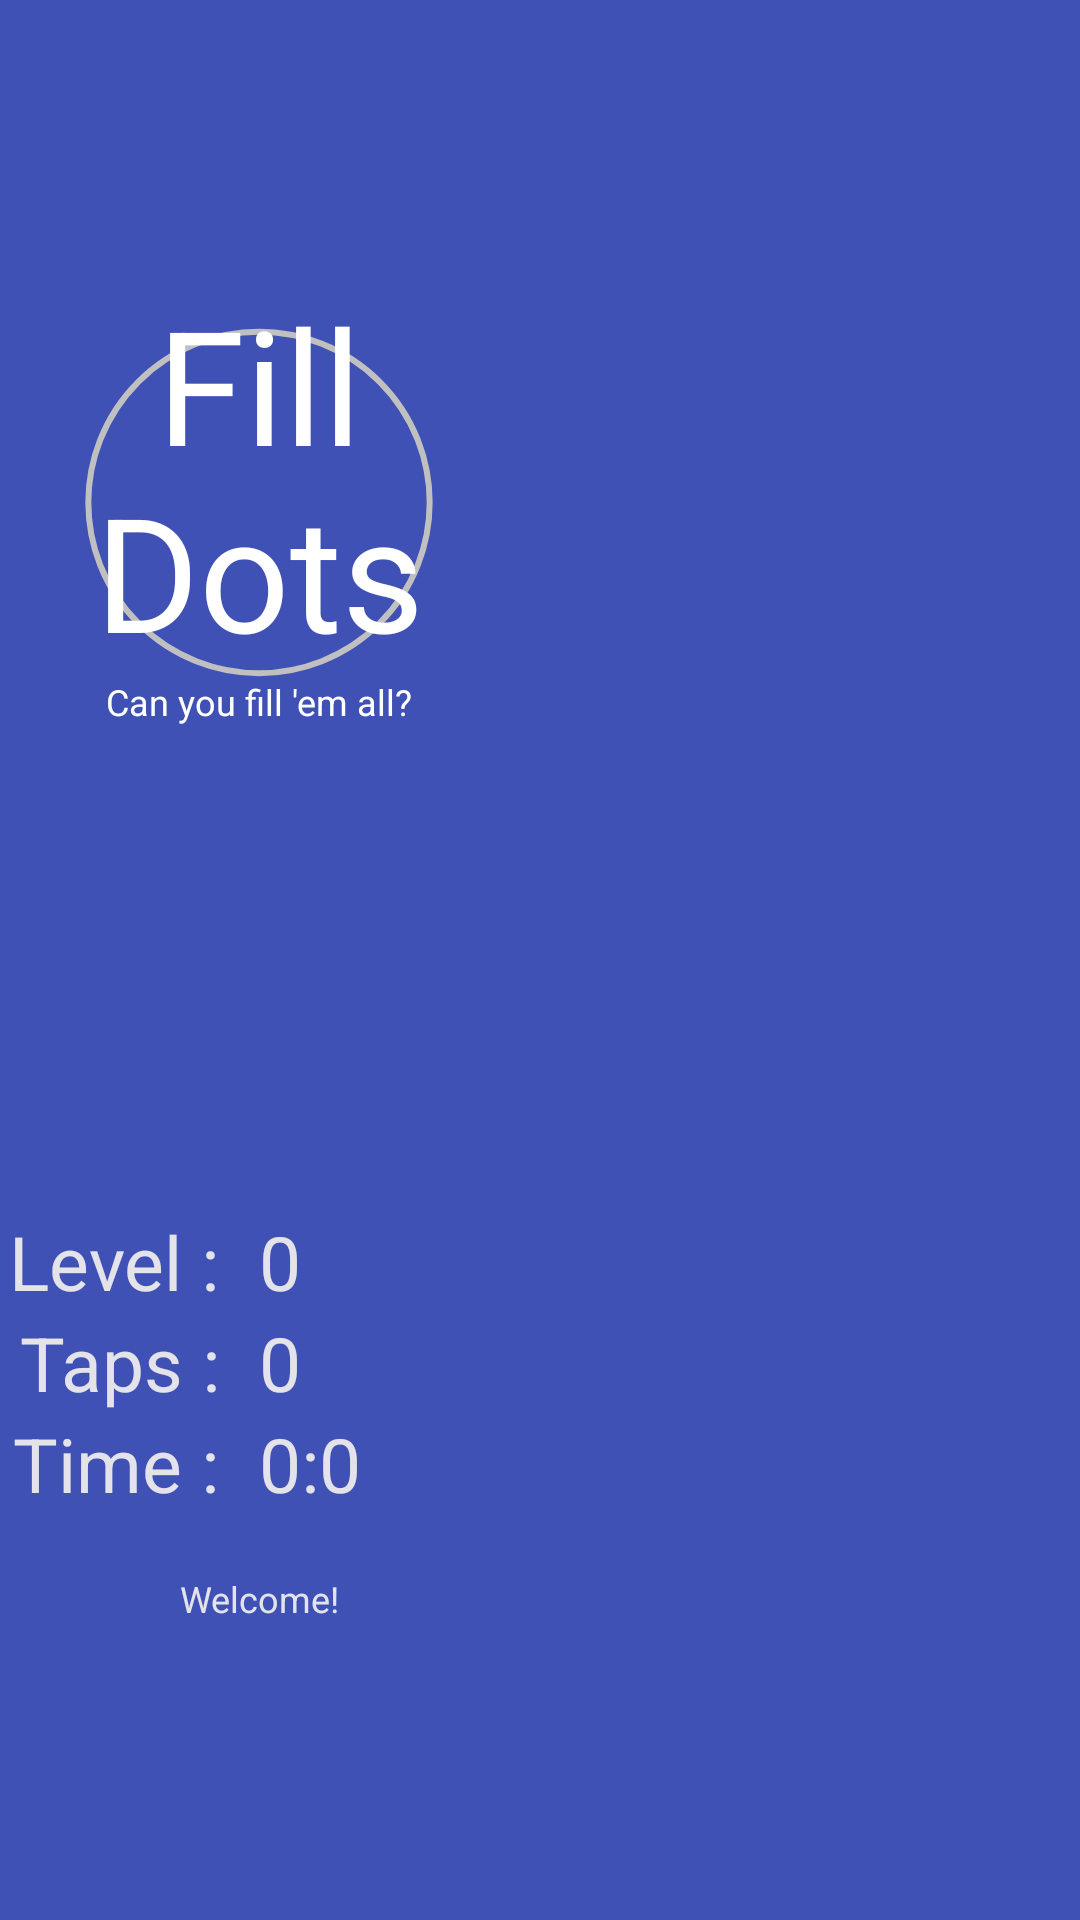

Android layout source for this screen:
<!-- AndroidManifest.xml: application theme Theme.MyTheme -->
<!-- res/layout/activity_game.xml -->
<LinearLayout xmlns:android="http://schemas.android.com/apk/res/android"
        xmlns:tools="http://schemas.android.com/tools"
        android:orientation="horizontal"
        android:layout_width="match_parent"
        android:layout_height="match_parent"
        android:layout_gravity="center"
        android:gravity="center"
        android:paddingRight="15dp"
        android:paddingBottom="15dp"
        android:paddingTop="15dp"
        android:background="@color/lightblue"
        android:baselineAligned="false">
        <LinearLayout
            android:layout_width="match_parent"
            android:layout_height="fill_parent"
            android:layout_weight="2"
            android:orientation="vertical"
            android:gravity="center"
            android:layout_gravity="center"
            android:id="@+id/top_layout">
            <LinearLayout
                android:orientation="vertical"
                android:layout_width="wrap_content"
                android:layout_height="match_parent"
                android:background="@drawable/border"
                android:layout_gravity="center"
                android:layout_weight="1"
                android:gravity="center">

                <TextView
                    android:layout_width="wrap_content"
                    android:layout_height="wrap_content"
                    android:textAppearance="?android:attr/textAppearanceLarge"
                    android:text="@string/app_name"
                    android:gravity="center"
                    android:layout_gravity="center"
                    android:id="@+id/title"
                    android:textSize="53sp"
                    android:textColor="#ffffffff" />

                <TextView
                    android:layout_width="wrap_content"
                    android:layout_height="wrap_content"
                    android:text="@string/subtitle"
                    android:id="@+id/subtitle"
                    android:textSize="12sp"
                    android:textColor="#ffffffff" />
            </LinearLayout>

            <LinearLayout
                android:orientation="horizontal"
                android:layout_width="match_parent"
                android:layout_height="match_parent"
                android:layout_weight="1"
                android:gravity="center"
                android:padding="0dp"
                >

            <LinearLayout
                android:orientation="vertical"
                android:layout_width="100dp"
                android:layout_height="wrap_content"
                android:layout_weight="5"
                android:gravity="center_horizontal"
                android:padding="0dp"
                >
                <LinearLayout
                    android:layout_width="match_parent"
                    android:layout_height="wrap_content"
                    android:orientation="horizontal"
                    android:layout_weight="1">
                    <TextView
                        android:layout_width="match_parent"
                        android:layout_height="wrap_content"
                        android:text="Level : "
                        android:gravity="center|right"
                        android:paddingRight="7dp"
                        android:shadowColor="#808080"
                        android:shadowDx="10.0"
                        android:textSize="25sp"
                        android:layout_weight="1"
                        android:textColor="#ffe3e3e9" />
                    <TextView
                        android:layout_width="match_parent"
                        android:layout_height="wrap_content"
                        android:text="0"
                        android:layout_weight="1"
                        android:id="@+id/leveltxt"
                        android:gravity="center|left"
                        android:textSize="25sp"
                        android:shadowColor="#808080"
                        android:shadowDx="10.0"
                        android:textColor="#ffe3e3e9" />
                </LinearLayout>
                <LinearLayout
                    android:layout_width="match_parent"
                    android:layout_height="wrap_content"
                    android:orientation="horizontal"
                    android:layout_weight="1">
                    <TextView
                        android:layout_width="match_parent"
                        android:layout_height="wrap_content"
                        android:text="Taps : "
                        android:gravity="center|right"
                        android:paddingRight="7dp"
                        android:shadowColor="#808080"
                        android:shadowDx="10.0"
                        android:textSize="25sp"
                        android:layout_weight="1"
                        android:textColor="#ffe3e3e9" />
                    <TextView
                        android:layout_width="match_parent"
                        android:layout_height="wrap_content"
                        android:text="0"
                        android:layout_weight="1"
                        android:id="@+id/attemptstxt"
                        android:gravity="center|left"
                        android:textSize="25sp"
                        android:shadowColor="#808080"
                        android:shadowDx="10.0"
                        android:textColor="#ffe3e3e9" />
                </LinearLayout>

                <LinearLayout
                    android:layout_width="match_parent"
                    android:layout_height="wrap_content"
                    android:orientation="horizontal"
                    android:layout_weight="1">
                    <TextView
                        android:layout_width="match_parent"
                        android:layout_height="wrap_content"
                        android:text="Time : "
                        android:gravity="center|right"
                        android:shadowColor="#808080"
                        android:shadowDx="10.0"
                        android:paddingRight="7dp"
                        android:textSize="25sp"
                        android:layout_weight="1"
                        android:textColor="#ffe3e3e9" />
                    <TextView
                        android:layout_width="match_parent"
                        android:layout_height="wrap_content"
                        android:layout_weight="1"
                        android:text="0:0"
                        android:id="@+id/timetxt"
                        android:gravity="center|left"
                        android:textSize="25sp"
                        android:shadowColor="#808080"
                        android:shadowDx="10.0"
                        android:textColor="#ffe3e3e9" />
                </LinearLayout>
                <TextView
                        android:layout_width="wrap_content"
                        android:layout_height="wrap_content"
                        android:text="Welcome!"
                        android:gravity="center"
                        android:shadowColor="#808080"
                        android:textSize="12sp"
                        android:layout_weight="1"
                        android:id="@+id/message"
                        android:layout_marginTop="20dp"
                        android:textColor="#ffe3e3e9" />
            </LinearLayout>


                
                    
                    
                    
                    
                    
                    
                    

                    
                        
                        
                        
                        
                        
                        

                    
                        
                        
                        
                        
                        
                        

                

            </LinearLayout>

        </LinearLayout>
        <LinearLayout
            android:layout_width="match_parent"
            android:layout_height="match_parent"
            android:layout_weight="2"
            android:layout_gravity="center"
            android:gravity="center"
            android:orientation="vertical"
            android:id="@+id/dots_layout">
        </LinearLayout>
 </LinearLayout>
<!-- resources referenced by this layout -->
<resources>
  <color name="lightblue">#3F51B5</color>
  <!-- drawable back: png bitmap (drawable, 945 bytes) -->
  <!-- drawable border (drawable) -->
  <?xml version="1.0" encoding="utf-8"?>
  <shape xmlns:android="http://schemas.android.com/apk/res/android"
      android:innerRadius="0dp"
      android:shape="ring"
      android:thicknessRatio="3"
      android:useLevel="false" >
  
      <solid android:color="@android:color/transparent" />
  
      <size android:width="80dp"
          android:height="80dp"/>
  
      <stroke android:width="2dp"
          android:color="#c0c0c0"/>
  
  </shape>
  <!-- drawable reset: png bitmap (drawable, 19699 bytes) -->
  <string name="app_name">Fill Dots</string>
  <string name="subtitle">Can you fill \'em all?</string>
  <style name="Theme.MyTheme" parent="Theme.AppCompat.Light.NoActionBar">
          
          <item name="colorPrimary">@color/lightblue</item>
          <item name="colorPrimaryDark">@color/darkblue</item>
          <item name="android:windowActionBarOverlay">false</item>
          <item name="android:windowNoTitle">true</item>
          <item name="windowActionBar">false</item>
          <item name="android:fitsSystemWindows">true</item>
      </style>
  <color name="darkblue" type="color">#303F9F</color>
</resources>
